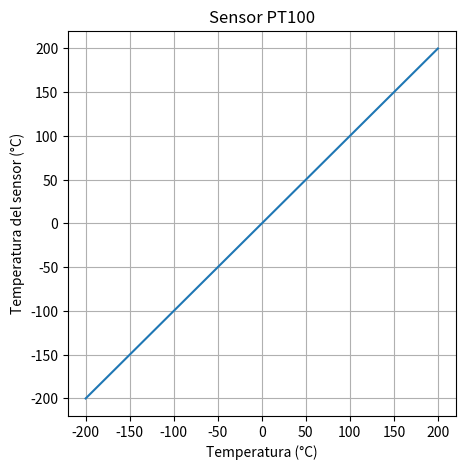

Reproduce this figure in Python.
import numpy as np
import matplotlib.pyplot as plt

temperatures = np.linspace(-200, 200)

plt.figure(figsize=(5, 5))
plt.plot(temperatures, temperatures)
plt.title('Sensor PT100')
plt.xlabel('Temperatura (°C)')
plt.ylabel('Temperatura del sensor (°C)')
plt.grid(True)
plt.show()